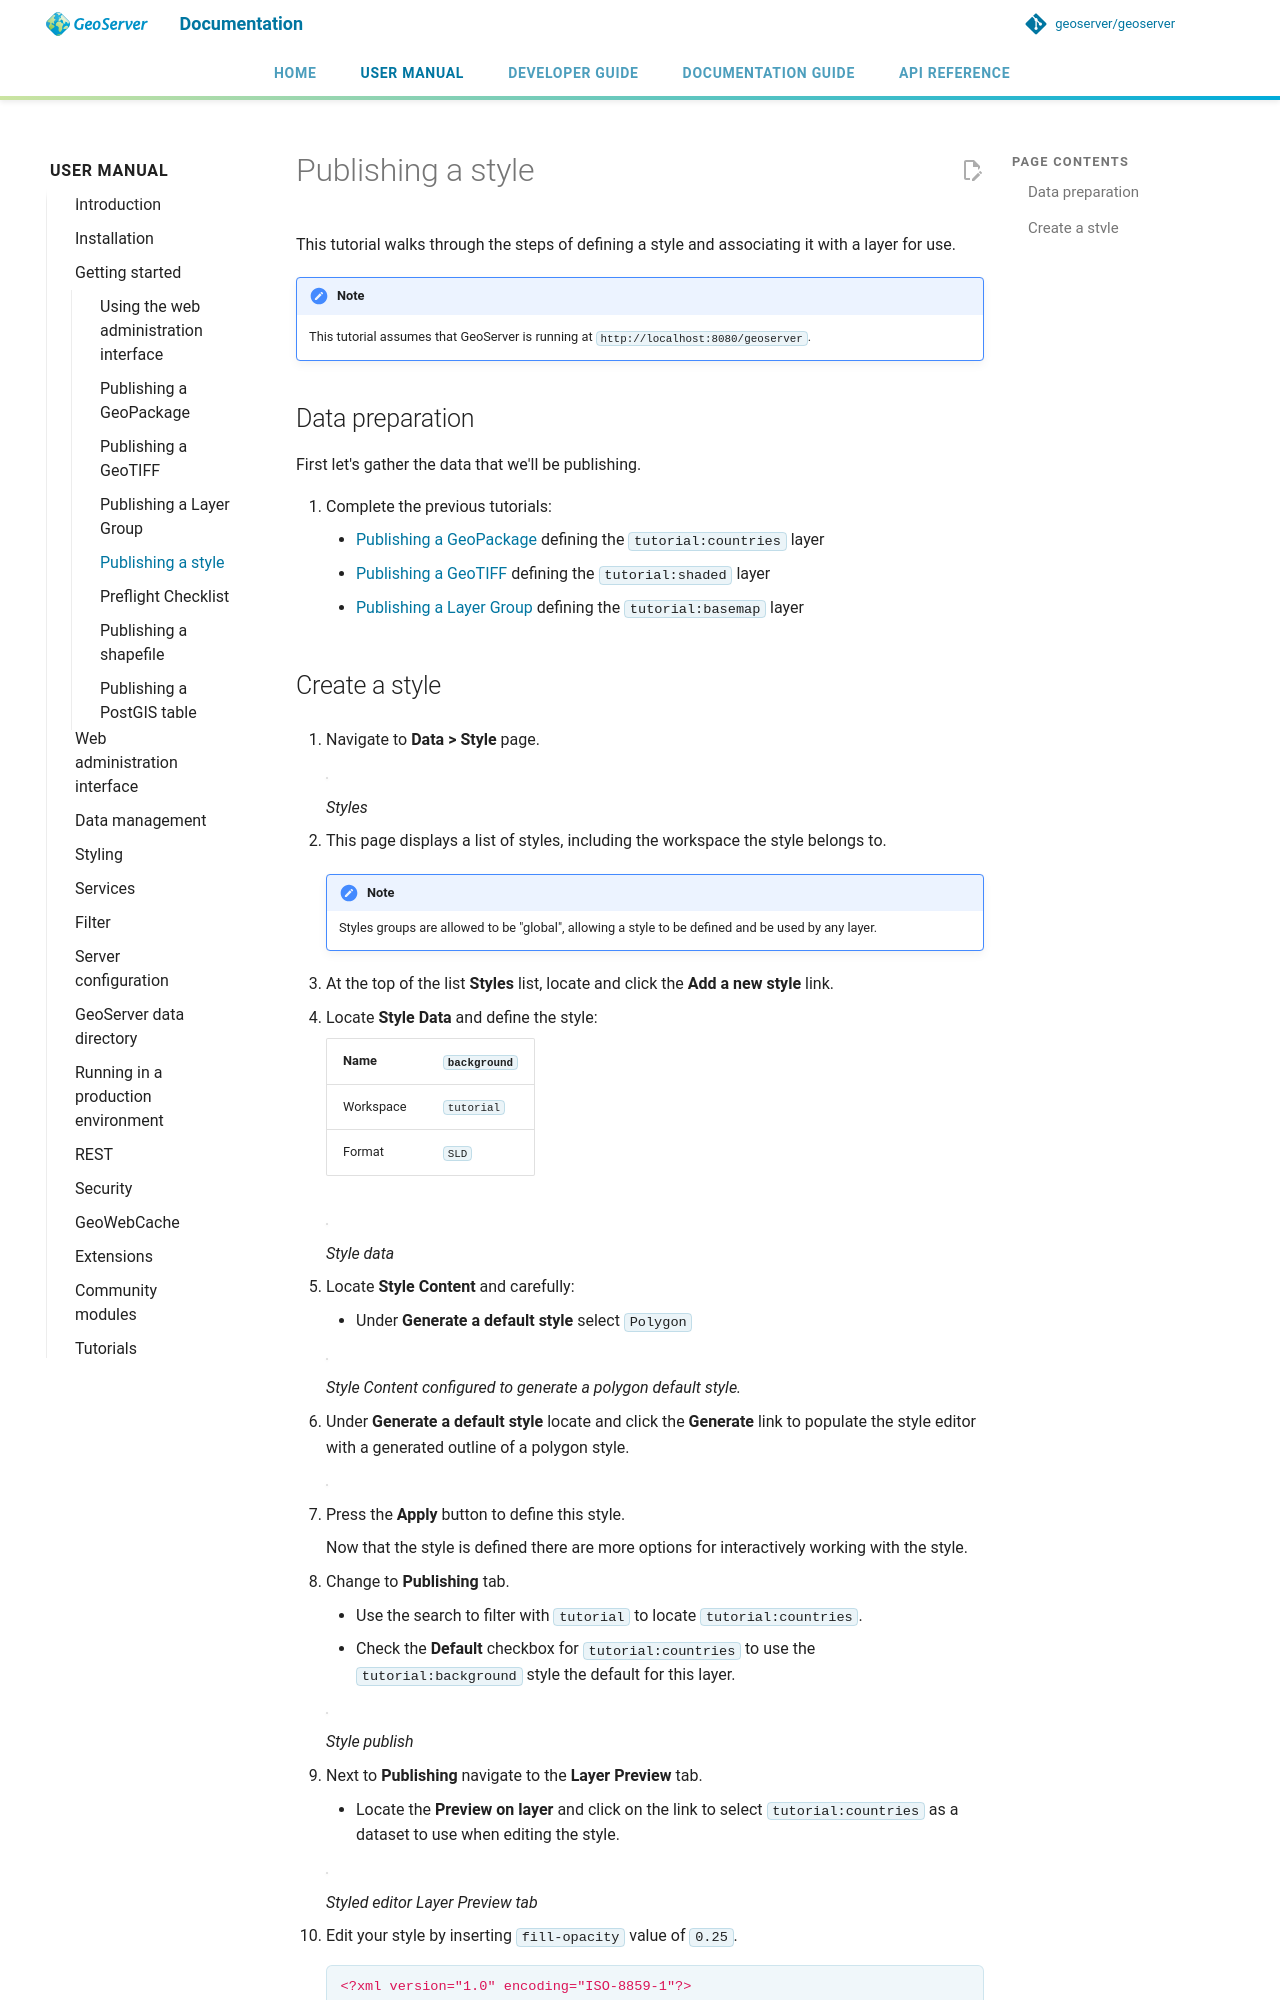

repository: petersmythe/geoserver · page: latest/en/user/gettingstarted/style-quickstart/index.html · generator: mkdocs

# Publishing a style

This tutorial walks through the steps of defining a style and associating it with a layer for use.

!!! note
    This tutorial assumes that GeoServer is running at `http://localhost:8080/geoserver`.

## Data preparation

First let's gather the data that we'll be publishing.

1.  Complete the previous tutorials:
    - [Publishing a GeoPackage](../geopkg-quickstart/index.md) defining the `tutorial:countries` layer
    - [Publishing a GeoTIFF](../image-quickstart/index.md) defining the `tutorial:shaded` layer
    - [Publishing a Layer Group](../group-quickstart/index.md) defining the `tutorial:basemap` layer
